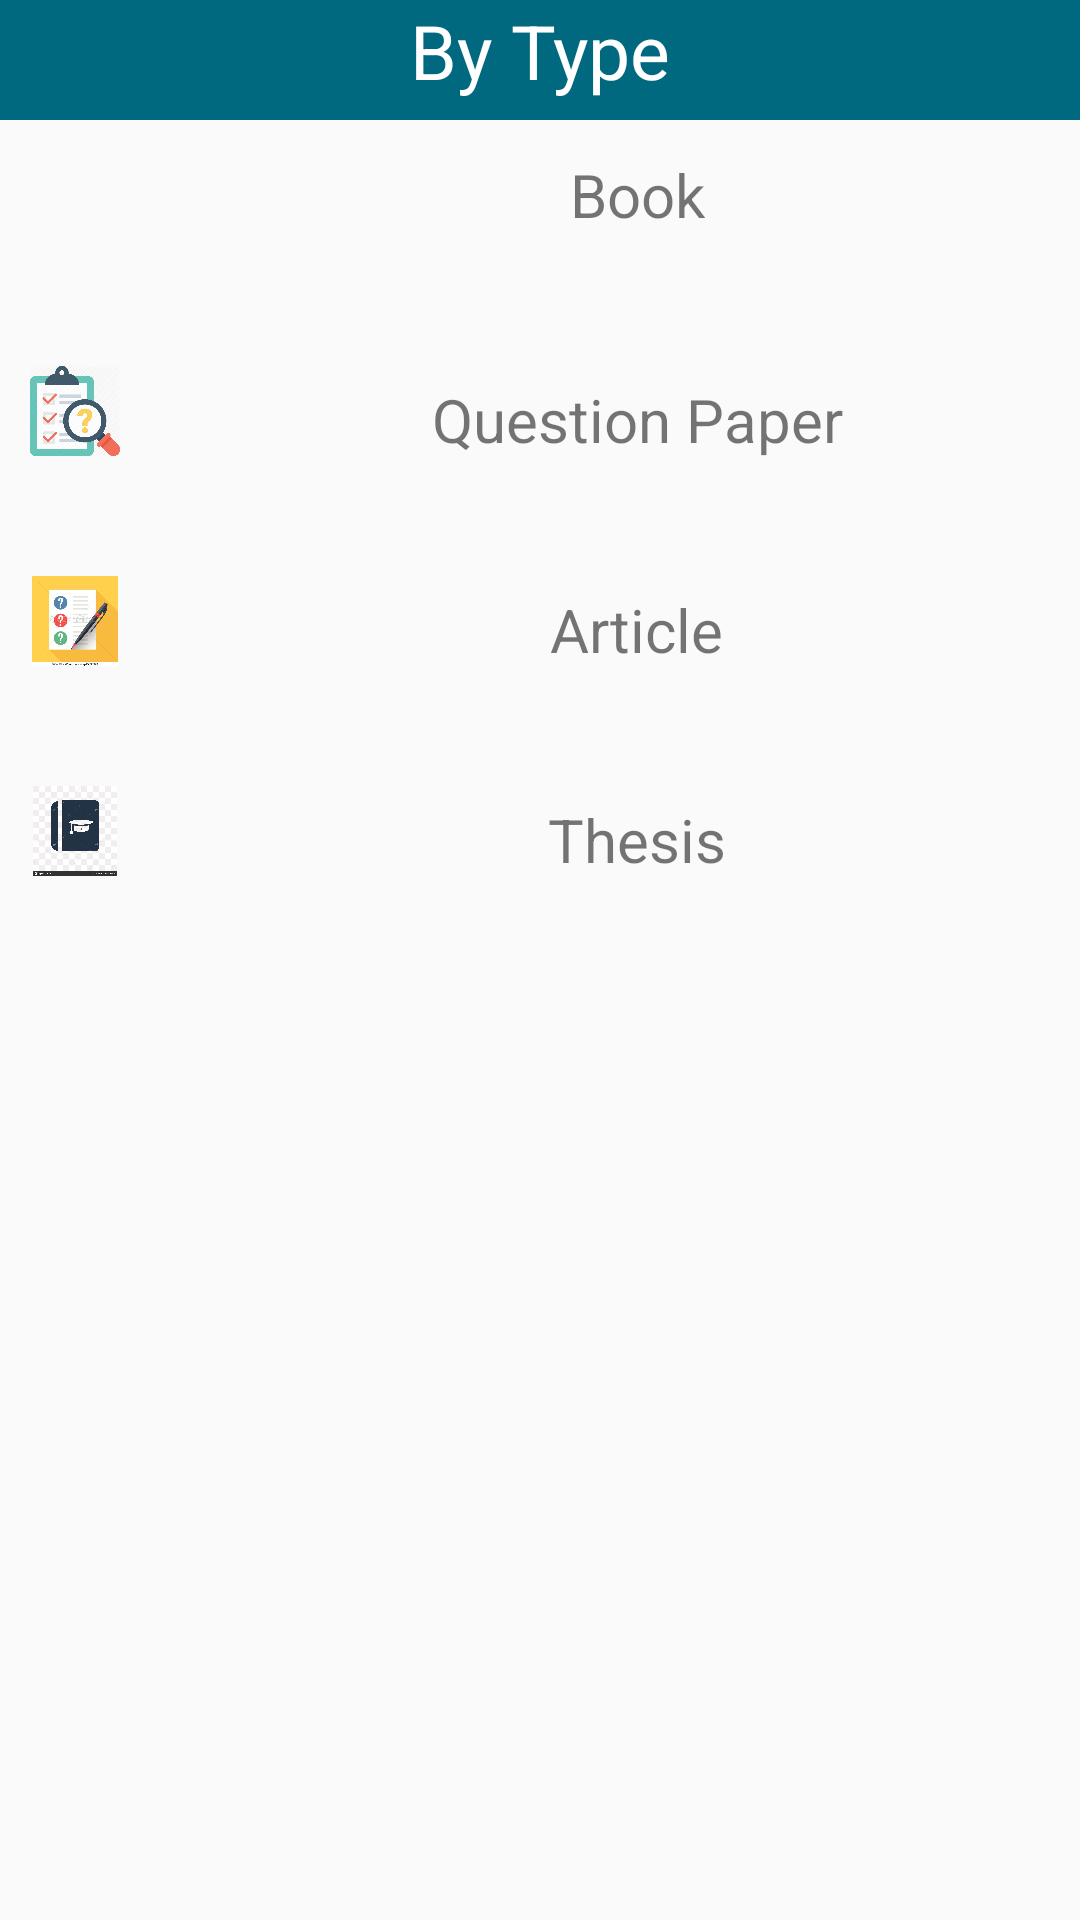

Layout XML and referenced resources for this Android screen:
<!-- AndroidManifest.xml: application theme AppTheme -->
<!-- res/layout/fragment_browse_type.xml -->
<?xml version="1.0" encoding="utf-8"?>
<RelativeLayout xmlns:android="http://schemas.android.com/apk/res/android"
    xmlns:tools="http://schemas.android.com/tools"
    android:layout_width="match_parent"
    android:layout_height="match_parent"
    android:layout_marginLeft="20dp"
    android:layout_marginTop="0dp"
    android:layout_marginRight="20dp"
    android:layout_marginBottom="20dp"
    tools:context=".libaray.Activity.Login.BrowseTypeFragment">

    
    <LinearLayout
        android:layout_width="match_parent"
        android:layout_height="match_parent"
        android:orientation="vertical"
        android:weightSum="4">
        <TextView
            android:layout_width="match_parent"
            android:layout_height="40dp"
            android:text="By Type"
            android:textSize="25dp"
            android:textAlignment="center"
            android:background="@color/buttonlogin"
            android:textColor="#fff"/>

        <LinearLayout
            android:layout_width="match_parent"
            android:layout_height="50dp"
            android:layout_marginBottom="25dp"
            android:weightSum="2">

            <LinearLayout
                android:layout_width="wrap_content"
                android:layout_height="44dp"
                android:layout_weight="1"
                android:orientation="horizontal"
                android:layout_marginTop="10dp">

                <ImageView
                    android:layout_width="50dp"
                    android:layout_height="30dp"
                    android:layout_gravity="center"
                    android:src="@drawable/book" />


            </LinearLayout>

            <TextView
                android:layout_width="wrap_content"
                android:layout_height="wrap_content"
                android:text="Book"
                android:layout_gravity="center"
                android:layout_marginLeft="15dp"
                android:textSize="20dp" />
        </LinearLayout>
        <LinearLayout
            android:layout_width="match_parent"
            android:layout_height="50dp"
            android:layout_marginBottom="20dp"
            android:weightSum="2">

            <LinearLayout
                android:layout_width="wrap_content"
                android:layout_height="44dp"
                android:layout_weight="1"
                android:orientation="horizontal">

                <ImageView
                    android:layout_width="50dp"
                    android:layout_height="30dp"
                    android:layout_gravity="center"
                    android:src="@drawable/questionpaper" />


            </LinearLayout>

            <TextView
                android:layout_width="wrap_content"
                android:layout_height="wrap_content"
                android:text="Question Paper"
                android:layout_gravity="center"
                android:layout_marginLeft="15dp"
                android:textSize="20dp" />
        </LinearLayout>
        <LinearLayout
            android:layout_width="match_parent"
            android:layout_height="50dp"
            android:layout_marginBottom="20dp"
            android:weightSum="2">

            <LinearLayout
                android:layout_width="wrap_content"
                android:layout_height="44dp"
                android:layout_weight="1"
                android:orientation="horizontal">

                <ImageView
                    android:layout_width="50dp"
                    android:layout_height="30dp"
                    android:layout_gravity="center"
                    android:src="@drawable/article" />


            </LinearLayout>

            <TextView
                android:layout_width="wrap_content"
                android:layout_height="wrap_content"
                android:text="Article"
                android:layout_gravity="center"
                android:layout_marginLeft="15dp"
                android:textSize="20dp" />
        </LinearLayout>
        <LinearLayout
            android:layout_width="match_parent"
            android:layout_height="50dp"
            android:layout_marginBottom="20dp"
            android:weightSum="2">

            <LinearLayout
                android:layout_width="wrap_content"
                android:layout_height="44dp"
                android:layout_weight="1"
                android:orientation="horizontal">

                <ImageView
                    android:layout_width="50dp"
                    android:layout_height="30dp"
                    android:layout_gravity="center"
                    android:src="@drawable/thesis" />


            </LinearLayout>

            <TextView
                android:layout_width="wrap_content"
                android:layout_height="wrap_content"
                android:text="Thesis"
                android:layout_gravity="center"
                android:layout_marginLeft="15dp"
                android:textSize="20dp" />
        </LinearLayout>


        </LinearLayout>








</RelativeLayout>
<!-- resources referenced by this layout -->
<resources>
  <color name="buttonlogin">#00697f</color>
  <!-- drawable article: jpg bitmap (drawable, 19697 bytes) -->
  <!-- drawable questionpaper: png bitmap (drawable, 36481 bytes) -->
  <!-- drawable thesis: jpg bitmap (drawable, 102883 bytes) -->
  <style name="AppTheme" parent="Theme.AppCompat.Light.DarkActionBar">
          
          <item name="colorPrimary">@color/colorPrimary</item>
          <item name="colorPrimaryDark">@color/colorPrimaryDark</item>
          <item name="colorAccent">@color/colorAccent</item>
          <item name="windowActionBar">false</item>
          <item name="windowNoTitle">true</item>
      </style>
  <color name="colorPrimary">#00697f</color>
  <color name="colorPrimaryDark">#00697f</color>
  <color name="colorAccent">#FF4081</color>
</resources>
